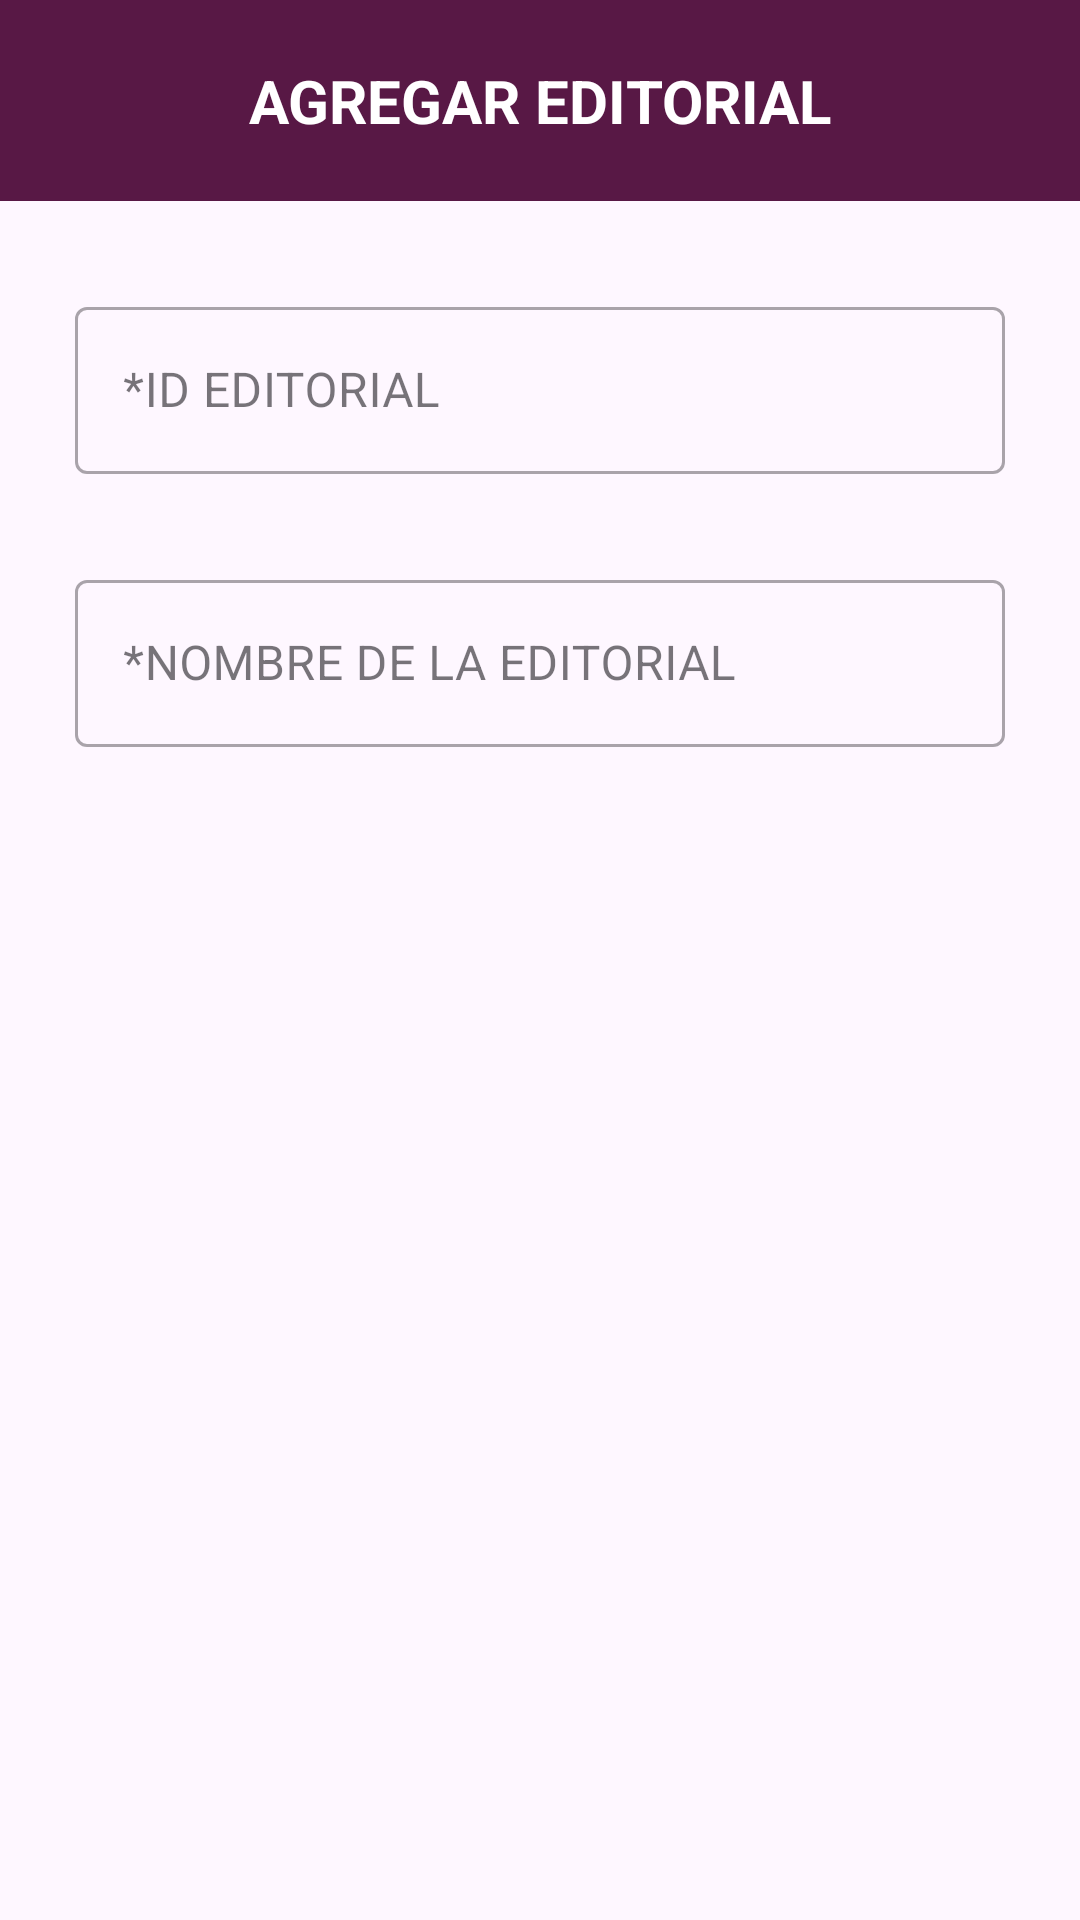

Android layout source for this screen:
<!-- AndroidManifest.xml: application theme Theme.BiblioTK -->
<!-- res/layout/alert_dialog_add_update_editorial.xml -->
<?xml version="1.0" encoding="utf-8"?>

<LinearLayout
    xmlns:android="http://schemas.android.com/apk/res/android"
    xmlns:app="http://schemas.android.com/apk/res-auto"
    android:layout_width="match_parent"
    android:layout_height="wrap_content"
    android:layout_gravity="center">
    <LinearLayout
        android:layout_width="match_parent"
        android:layout_height="match_parent"
        android:layout_marginBottom="30dp"
        android:orientation="vertical">
        <TextView
            android:id="@+id/tvTituloAlert"
            android:layout_width="match_parent"
            android:layout_height="wrap_content"
            android:layout_marginBottom="30dp"
            android:padding="20dp"
            android:gravity="center"
            android:text="AGREGAR EDITORIAL"
            android:textSize="20sp"
            android:textStyle="bold"
            android:textColor="@color/white"
            android:background="@color/morado_oscuro" />
        <com.google.android.material.textfield.TextInputLayout
            android:layout_width="match_parent"
            android:layout_height="wrap_content"
            android:layout_marginHorizontal="25dp"
            android:layout_marginBottom="30dp"
            style="@style/Widget.MaterialComponents.TextInputLayout.OutlinedBox">
            <com.google.android.material.textfield.TextInputEditText
                android:id="@+id/etIdEditorial"
                android:layout_width="match_parent"
                android:layout_height="wrap_content"
                android:hint="*ID EDITORIAL" />
        </com.google.android.material.textfield.TextInputLayout>
        <com.google.android.material.textfield.TextInputLayout
            android:layout_width="match_parent"
            android:layout_height="wrap_content"
            android:layout_marginHorizontal="25dp"
            android:layout_marginBottom="30dp"
            style="@style/Widget.MaterialComponents.TextInputLayout.OutlinedBox">

            <com.google.android.material.textfield.TextInputEditText
                android:id="@+id/etNomEditorial"
                android:layout_width="match_parent"
                android:layout_height="wrap_content"
                android:hint="*NOMBRE DE LA EDITORIAL" />
        </com.google.android.material.textfield.TextInputLayout>
    </LinearLayout>
</LinearLayout>
<!-- resources referenced by this layout -->
<resources>
  <color name="morado_oscuro">#581845</color>
  <color name="white">#FFFFFFFF</color>
  <style name="Theme.BiblioTK" parent="Base.Theme.BiblioTK" />
  <style name="Base.Theme.BiblioTK" parent="Theme.Material3.DayNight.NoActionBar">
          
          
      </style>
</resources>
